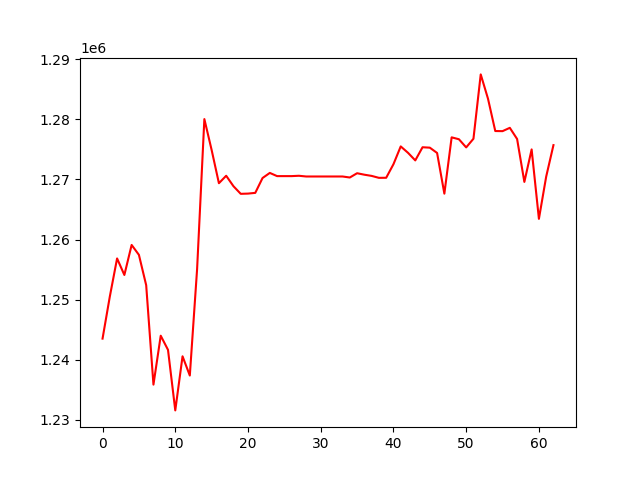

Data behind this chart, as committed beside it:
, 0
0, 1243507
1, 1250506
2, 1256848
3, 1254097
4, 1259093
5, 1257446
6, 1252399
7, 1235855
8, 1243992
9, 1241639
10, 1231564
11, 1240566
12, 1237364
13, 1255052
14, 1280035
15, 1274892
16, 1269367
17, 1270606
18, 1268868
19, 1267599
20, 1267638
21, 1267760
22, 1270230
23, 1271079
24, 1270547
25, 1270547
26, 1270547
27, 1270604
28, 1270484
29, 1270484
30, 1270484
31, 1270484
32, 1270484
33, 1270484
34, 1270316
35, 1271027
36, 1270782
37, 1270582
38, 1270259
39, 1270272
40, 1272527
41, 1275488
42, 1274426
43, 1273163
44, 1275349
45, 1275281
46, 1274400
47, 1267630
48, 1276998
49, 1276683
50, 1275325
51, 1276766
52, 1287471
53, 1283425
54, 1278048
55, 1278029
56, 1278582
57, 1276727
58, 1269580
59, 1274986
... 3 more rows
